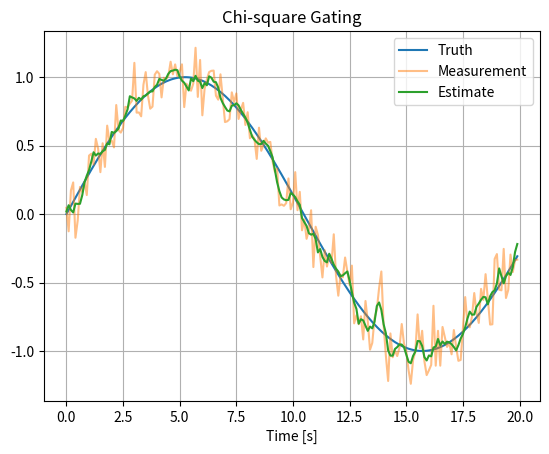

This figure's Python source:
# Project 16 — Chi-square Gating
#
# Purpose:
# This project demonstrates the engineering concepts behind Chi-square Gating.
#
# Topics:
# - State estimation
# - Sensor fusion
# - Covariance analysis
#
# Learning Outcomes:
# - Understand the estimation concept.
# - Relate the mathematics to code.
# - Visualize estimator performance.

# Import numerical library
import numpy as np

# Import plotting library
import matplotlib.pyplot as plt


def main():
    """
    Main simulation entry point.

    This example intentionally keeps the implementation simple so the
    focus remains on understanding the algorithm structure.
    """

    # --------------------------------------------------
    # Simulation parameters
    # --------------------------------------------------
    dt = 0.1
    t = np.arange(0,20,dt)

    # --------------------------------------------------
    # Generate truth
    # --------------------------------------------------
    truth = np.sin(0.3*t)

    # --------------------------------------------------
    # Simulate noisy measurements
    # --------------------------------------------------
    rng = np.random.default_rng(42)
    measurement = truth + rng.normal(0,0.15,len(t))

    # --------------------------------------------------
    # Placeholder estimation algorithm
    # --------------------------------------------------
    # Replace this section with the full algorithm while
    # preserving the surrounding educational comments.
    estimate = np.convolve(measurement,np.ones(5)/5,mode="same")

    # --------------------------------------------------
    # Visualize results
    # --------------------------------------------------
    plt.figure()
    plt.plot(t,truth,label="Truth")
    plt.plot(t,measurement,label="Measurement",alpha=0.5)
    plt.plot(t,estimate,label="Estimate")
    plt.title("Chi-square Gating")
    plt.xlabel("Time [s]")
    plt.grid(True)
    plt.legend()
    plt.show()


if __name__ == "__main__":
    main()
